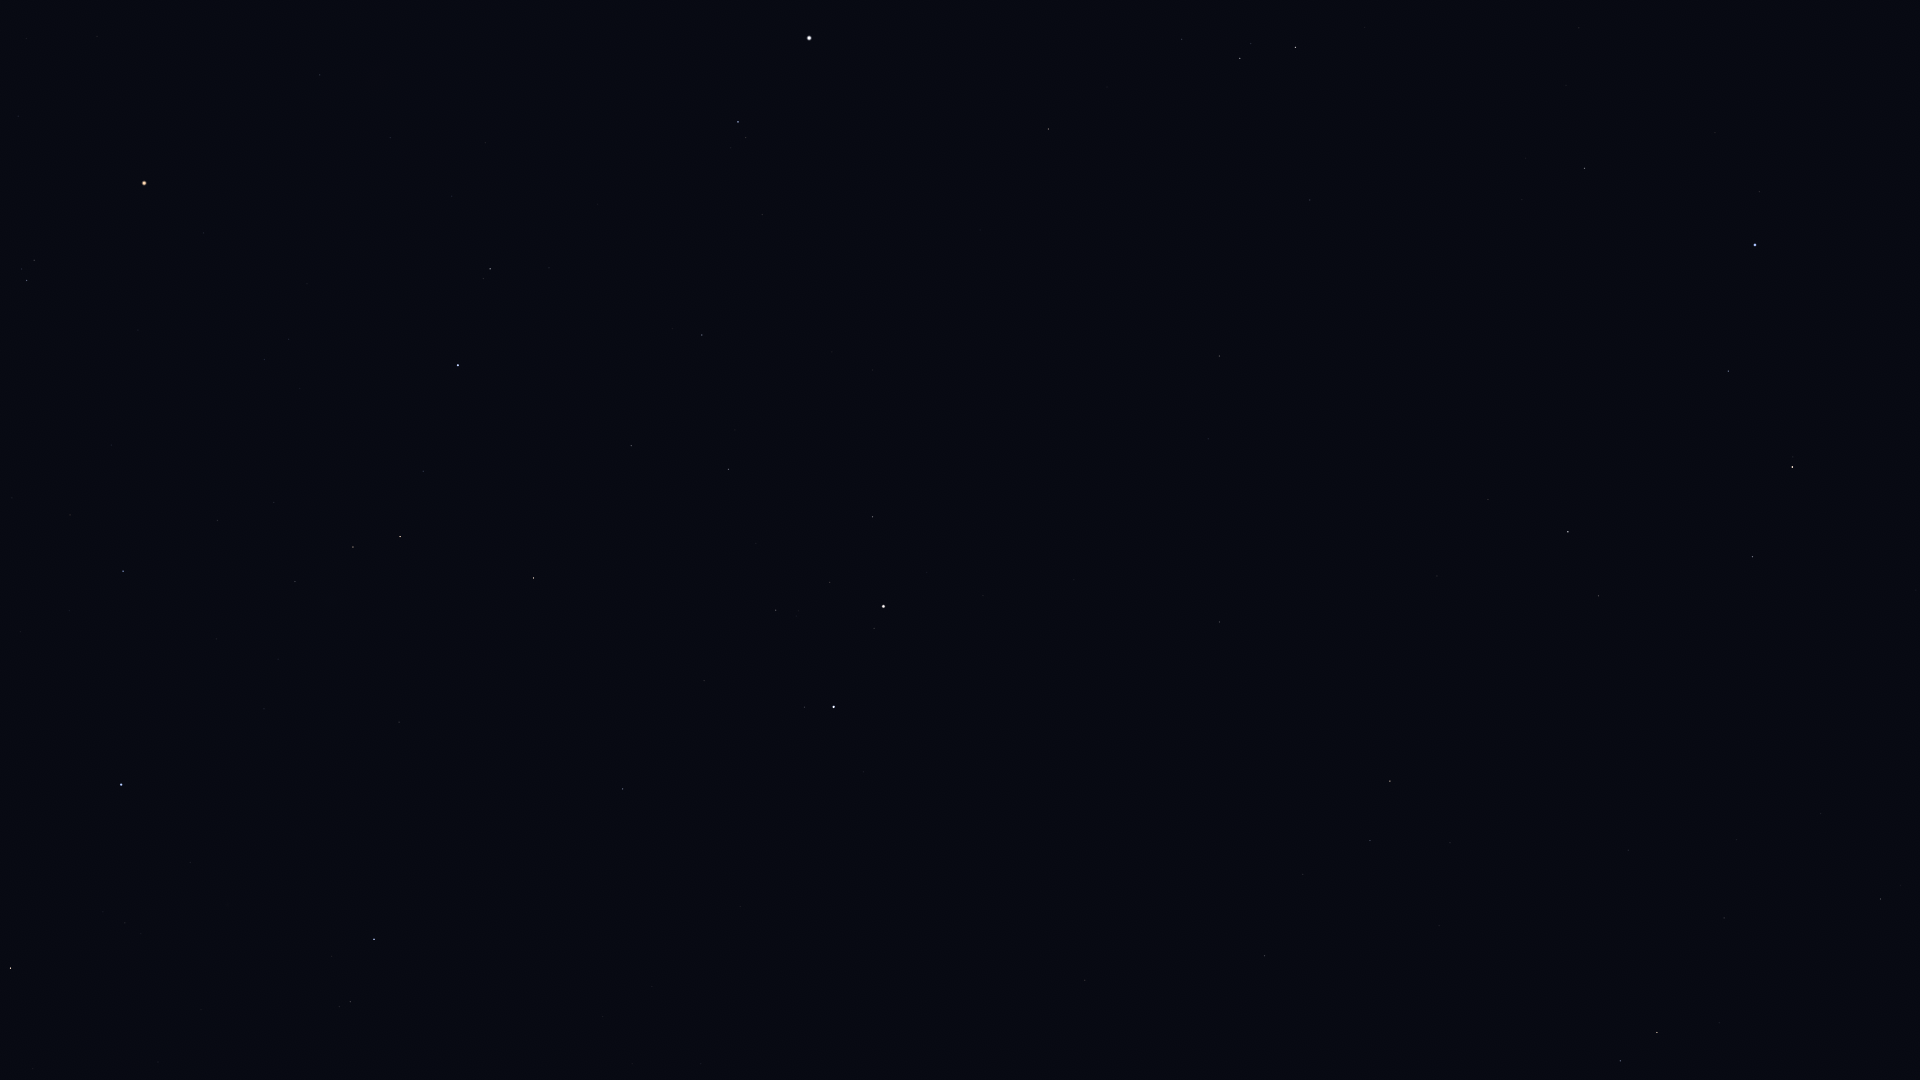

Data behind this chart, as committed beside it:
Star_ID, Name, X, Y
23015, Hassaleh, 10, 968
25428, Elnath, 121, 785
26207, Meissa, 26, 280
26451, Tianguan, 123, 571
27913, HIP 27913, 217, 520
27989, Betelgeuse, 144, 183
28380, Mahasim, 374, 939
28614, HIP 28614, 203, 233
28716, HIP 28716, 274, 502
28734, HIP 28734, 295, 582
29038, HIP 29038, 264, 360
29426, HIP 29426, 288, 339
29434, HIP 29434, 300, 389
29655, HIP 29655, 353, 547
30343, HIP 30343, 400, 537
30419, HIP 30419, 320, 75
30665, HIP 30665, 375, 293
30860, Lucilinburhuc, 530, 941
30883, HIP 30883, 423, 471
30905, Lusitânia, 381, 235
31216, HIP 31216, 390, 138
31681, HIP 31681, 458, 365
31978, HIP 31978, 452, 196
32246, HIP 32246, 533, 578
32362, HIP 32362, 490, 269
32533, HIP 32533, 485, 143
32916, Nervia, 650, 963
33018, HIP 33018, 622, 789
34088, HIP 34088, 631, 446
34693, HIP 34693, 704, 681
35350, HIP 35350, 702, 335
35550, HIP 35550, 728, 469
36046, HIP 36046, 776, 610
36188, Gomeisa, 738, 122
36850, Castor, 833, 707
36962, HIP 36962, 830, 582
37279, Procyon, 809, 38
37740, HIP 37740, 872, 517
37826, Pollux, 883, 606
40167, Tegmine, 1026, 342
40526, Tarf, 1048, 129
40843, HIP 40843, 1074, 580
40881, Piautos, 1076, 500
41075, Alsciaukat, 1085, 980
42446, Gakyid, 1190, 224
42556, Meleph, 1193, 390
42806, Asellus Borealis, 1208, 439
42911, Asellus Australis, 1219, 356
43109, Ashlesha, 1240, 58
43587, Copernicus, 1252, 613
43674, Stribor, 1251, 732
44066, Acubens, 1310, 200
44248, HIP 44248, 1264, 956
44700, HIP 44700, 1303, 874
44946, Nahn, 1359, 462
45688, HIP 45688, 1370, 841
45860, HIP 45860, 1390, 781
46471, Intercrus, 1379, 1073
46750, Alterf, 1488, 499
46952, HIP 46952, 1450, 843
... 12 more rows
